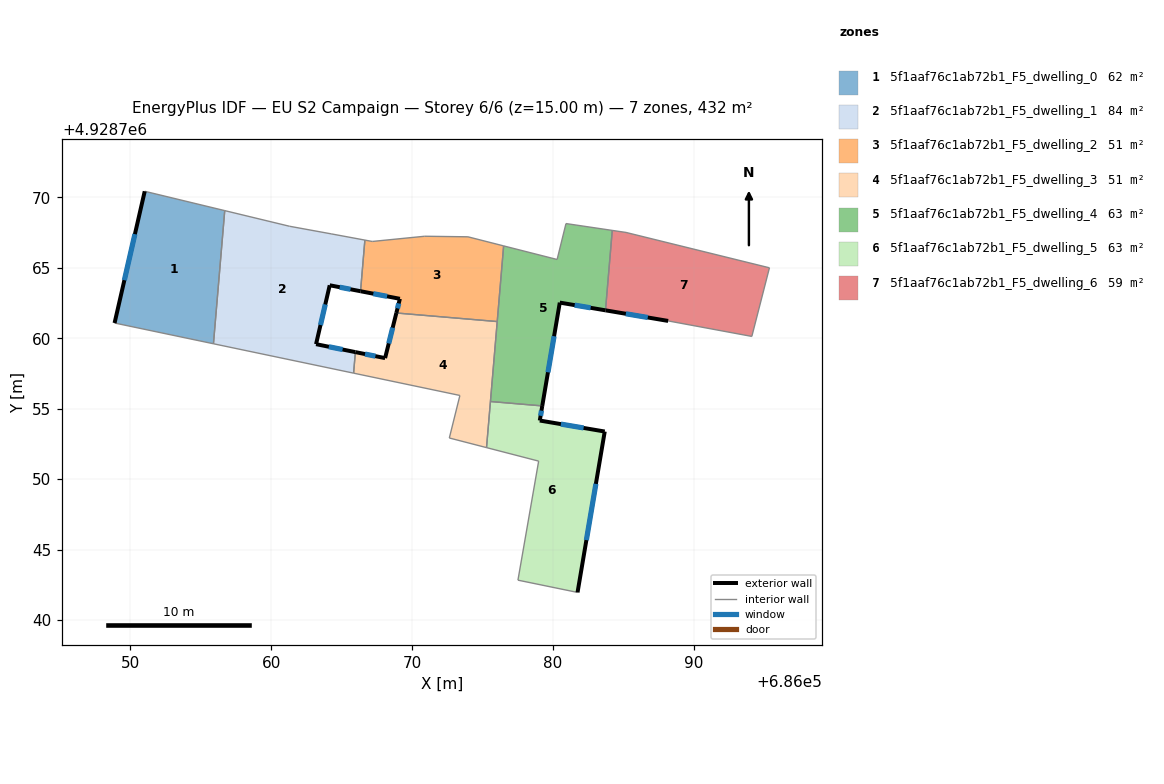
=== STOREY PLAN SPEC (per zone: floor XY polygon, exterior-wall plan segments, windows/doors) ===
zone 1: 5f1aaf76c1ab72b1_F5_dwelling_0  (61.8 m²)
  floor: (686056.70, 4928769.06) (686055.90, 4928759.61) (686048.88, 4928761.08) (686051.02, 4928770.43)
  exterior wall: (686051.02, 4928770.43) – (686048.88, 4928761.08)  [9.6 m]
    window: (686050.33, 4928767.39) – (686049.58, 4928764.12)  [3.5 m²]
  interior walls: 3
zone 2: 5f1aaf76c1ab72b1_F5_dwelling_1  (84.0 m²)
  floor: (686066.65, 4928766.97) (686066.34, 4928763.34) (686064.15, 4928763.76) (686063.18, 4928759.58) (686065.97, 4928759.02) (686065.85, 4928757.53) (686055.90, 4928759.61) (686056.70, 4928769.06) (686061.29, 4928767.95) (686064.25, 4928767.41)
  exterior wall: (686064.15, 4928763.76) – (686066.34, 4928763.34)  [2.2 m]
    window: (686064.86, 4928763.63) – (686065.63, 4928763.48)  [0.8 m²]
  exterior wall: (686063.18, 4928759.58) – (686064.15, 4928763.76)  [4.3 m]
    window: (686063.50, 4928760.94) – (686063.84, 4928762.40)  [1.6 m²]
  exterior wall: (686065.97, 4928759.02) – (686063.18, 4928759.58)  [2.8 m]
    window: (686065.07, 4928759.20) – (686064.09, 4928759.40)  [1.0 m²]
  interior walls: 7
zone 3: 5f1aaf76c1ab72b1_F5_dwelling_2  (50.6 m²)
  floor: (686076.50, 4928766.56) (686076.04, 4928761.19) (686068.88, 4928761.80) (686069.13, 4928762.80) (686066.34, 4928763.34) (686066.65, 4928766.97) (686067.17, 4928766.87) (686070.89, 4928767.24) (686073.96, 4928767.20)
  exterior wall: (686069.13, 4928762.80) – (686068.88, 4928761.80)  [1.0 m]
    window: (686069.05, 4928762.48) – (686068.96, 4928762.12)  [0.4 m²]
  exterior wall: (686066.34, 4928763.34) – (686069.13, 4928762.80)  [2.8 m]
    window: (686067.25, 4928763.17) – (686068.22, 4928762.98)  [1.0 m²]
  interior walls: 7
zone 4: 5f1aaf76c1ab72b1_F5_dwelling_3  (50.6 m²)
  floor: (686076.04, 4928761.19) (686075.28, 4928752.24) (686072.64, 4928752.92) (686073.39, 4928755.94) (686065.85, 4928757.53) (686065.97, 4928759.02) (686068.08, 4928758.59) (686068.88, 4928761.80)
  exterior wall: (686068.08, 4928758.59) – (686065.97, 4928759.02)  [2.2 m]
    window: (686067.40, 4928758.73) – (686066.66, 4928758.88)  [0.8 m²]
  exterior wall: (686068.88, 4928761.80) – (686068.08, 4928758.59)  [3.3 m]
    window: (686068.62, 4928760.75) – (686068.34, 4928759.64)  [1.2 m²]
  interior walls: 7
zone 5: 5f1aaf76c1ab72b1_F5_dwelling_4  (63.1 m²)
  floor: (686084.21, 4928767.66) (686083.72, 4928761.99) (686080.48, 4928762.53) (686079.24, 4928755.20) (686075.56, 4928755.51) (686076.50, 4928766.56) (686080.29, 4928765.59) (686080.92, 4928768.14)
  exterior wall: (686080.48, 4928762.53) – (686083.72, 4928761.99)  [3.3 m]
    window: (686081.54, 4928762.35) – (686082.67, 4928762.16)  [1.2 m²]
  exterior wall: (686079.24, 4928755.20) – (686080.48, 4928762.53)  [7.4 m]
    window: (686079.64, 4928757.59) – (686080.08, 4928760.15)  [2.7 m²]
  interior walls: 7
zone 6: 5f1aaf76c1ab72b1_F5_dwelling_5  (63.2 m²)
  floor: (686083.67, 4928753.38) (686081.74, 4928741.96) (686077.51, 4928742.83) (686078.98, 4928751.28) (686075.28, 4928752.24) (686075.56, 4928755.51) (686079.24, 4928755.20) (686079.06, 4928754.16)
  exterior wall: (686079.06, 4928754.16) – (686079.24, 4928755.20)  [1.1 m]
    window: (686079.12, 4928754.50) – (686079.18, 4928754.86)  [0.4 m²]
  exterior wall: (686083.67, 4928753.38) – (686079.06, 4928754.16)  [4.7 m]
    window: (686082.17, 4928753.64) – (686080.56, 4928753.91)  [1.7 m²]
  exterior wall: (686081.74, 4928741.96) – (686083.67, 4928753.38)  [11.6 m]
    window: (686082.37, 4928745.68) – (686083.04, 4928749.67)  [4.2 m²]
  interior walls: 5
zone 7: 5f1aaf76c1ab72b1_F5_dwelling_6  (59.0 m²)
  floor: (686095.36, 4928765.00) (686094.11, 4928760.13) (686088.17, 4928761.23) (686083.72, 4928761.99) (686084.21, 4928767.66) (686085.18, 4928767.51)
  exterior wall: (686083.72, 4928761.99) – (686088.17, 4928761.23)  [4.5 m]
    window: (686085.17, 4928761.74) – (686086.72, 4928761.48)  [1.7 m²]
  interior walls: 5

=== DERIVED (storey summary) ===
Building: EU S2 Campaign
Storey: 6 of 6  (floor level z = 15.00 m)
Storey gross floor area: 432.4 m²
Zones on this storey: 7
  - 5f1aaf76c1ab72b1_F5_dwelling_0: floor 61.8 m²; exterior wall 9.6 m (28.8 m²); 1 window(s) 3.5 m²; WWR 12.2%
  - 5f1aaf76c1ab72b1_F5_dwelling_1: floor 84.0 m²; exterior wall 9.4 m (28.1 m²); 3 window(s) 3.4 m²; WWR 12.2%
  - 5f1aaf76c1ab72b1_F5_dwelling_2: floor 50.6 m²; exterior wall 3.9 m (11.6 m²); 2 window(s) 1.4 m²; WWR 12.2%
  - 5f1aaf76c1ab72b1_F5_dwelling_3: floor 50.6 m²; exterior wall 5.5 m (16.4 m²); 2 window(s) 2.0 m²; WWR 12.2%
  - 5f1aaf76c1ab72b1_F5_dwelling_4: floor 63.1 m²; exterior wall 10.7 m (32.2 m²); 2 window(s) 3.9 m²; WWR 12.2%
  - 5f1aaf76c1ab72b1_F5_dwelling_5: floor 63.2 m²; exterior wall 17.3 m (51.9 m²); 3 window(s) 6.3 m²; WWR 12.2%
  - 5f1aaf76c1ab72b1_F5_dwelling_6: floor 59.0 m²; exterior wall 4.5 m (13.5 m²); 1 window(s) 1.7 m²; WWR 12.2%
Zone adjacency (shared interzone walls):
  - 5f1aaf76c1ab72b1_F5_dwelling_0 ↔ 5f1aaf76c1ab72b1_F5_dwelling_1
  - 5f1aaf76c1ab72b1_F5_dwelling_1 ↔ 5f1aaf76c1ab72b1_F5_dwelling_2
  - 5f1aaf76c1ab72b1_F5_dwelling_1 ↔ 5f1aaf76c1ab72b1_F5_dwelling_3
  - 5f1aaf76c1ab72b1_F5_dwelling_2 ↔ 5f1aaf76c1ab72b1_F5_dwelling_3
  - 5f1aaf76c1ab72b1_F5_dwelling_2 ↔ 5f1aaf76c1ab72b1_F5_dwelling_4
  - 5f1aaf76c1ab72b1_F5_dwelling_3 ↔ 5f1aaf76c1ab72b1_F5_dwelling_4
  - 5f1aaf76c1ab72b1_F5_dwelling_3 ↔ 5f1aaf76c1ab72b1_F5_dwelling_5
  - 5f1aaf76c1ab72b1_F5_dwelling_4 ↔ 5f1aaf76c1ab72b1_F5_dwelling_5
  - 5f1aaf76c1ab72b1_F5_dwelling_4 ↔ 5f1aaf76c1ab72b1_F5_dwelling_6